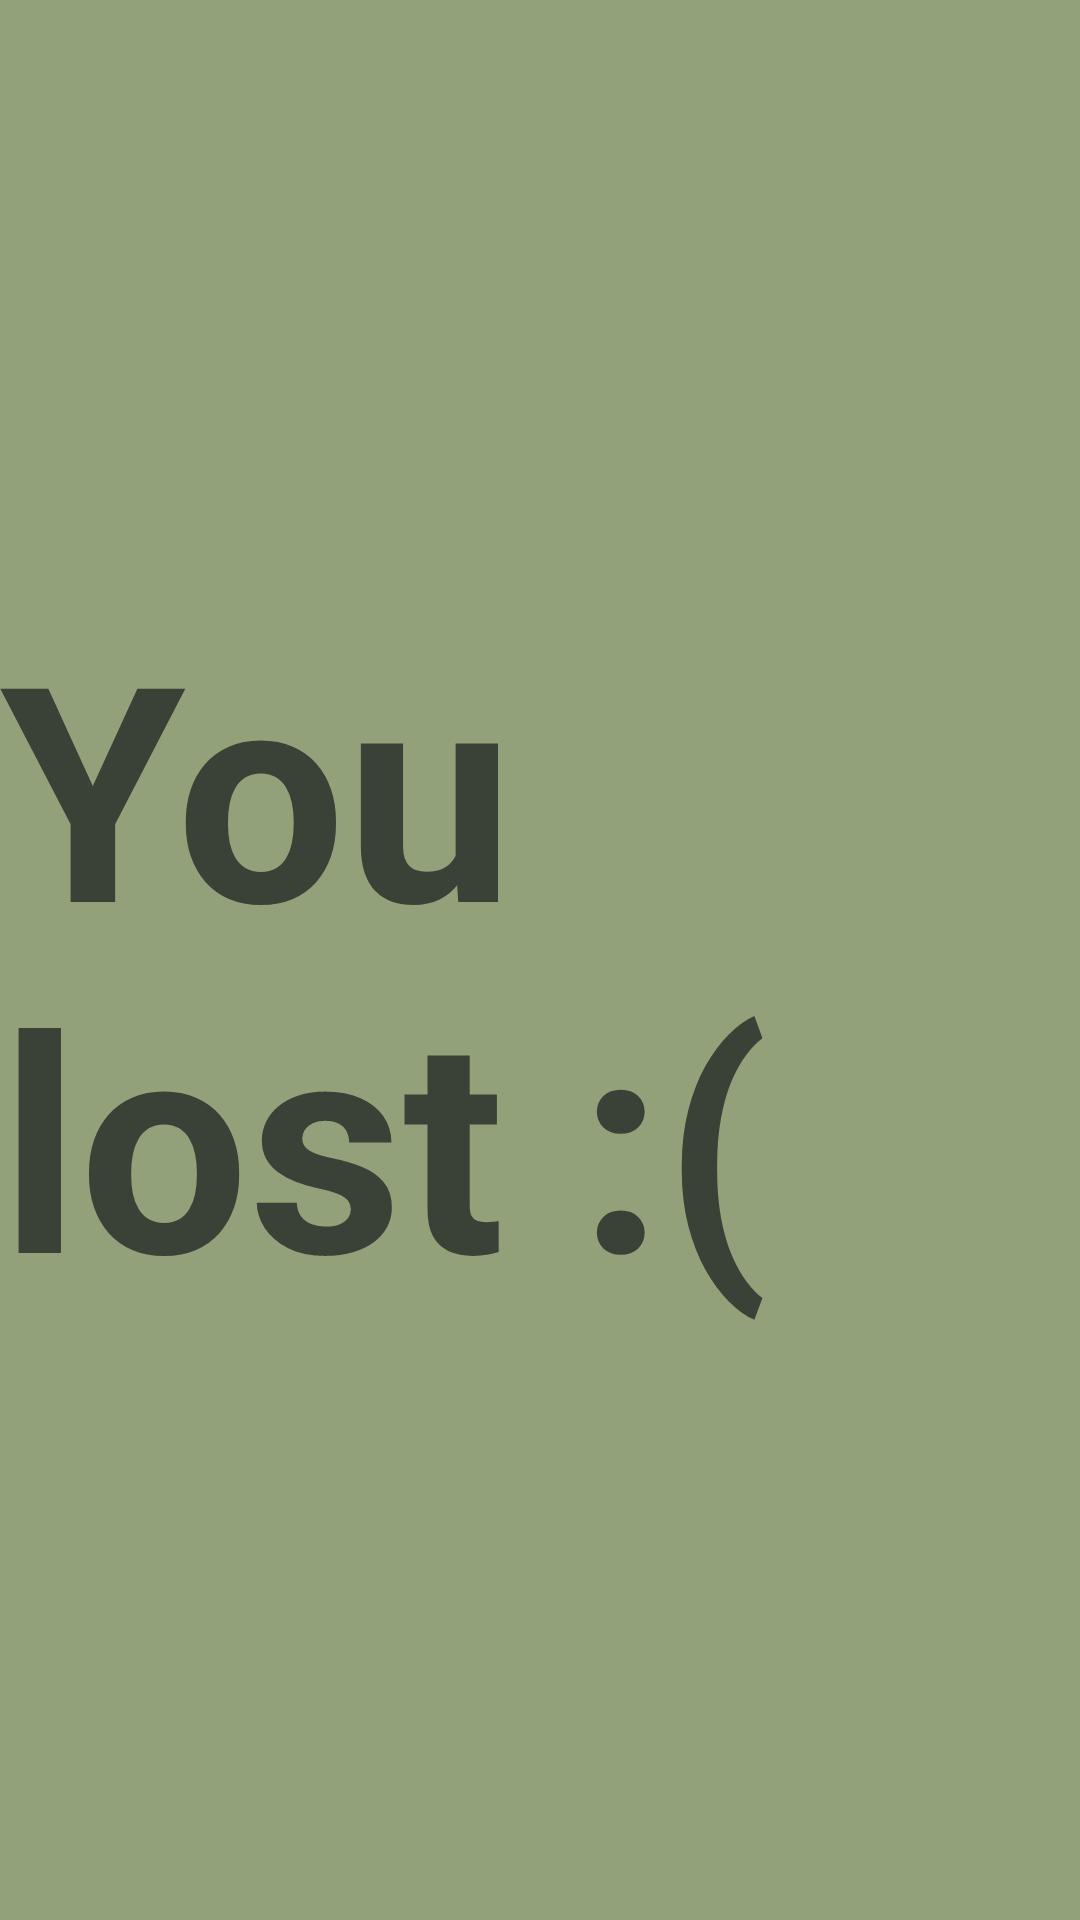

Write the Android layout XML for this screen, with the resource values it uses.
<!-- AndroidManifest.xml: application theme Base.Theme.AA2_Ahorcado -->
<!-- res/layout/fragment_lose.xml -->
<?xml version="1.0" encoding="utf-8"?>
<LinearLayout xmlns:android="http://schemas.android.com/apk/res/android"
xmlns:tools="http://schemas.android.com/tools"
xmlns:app="http://schemas.android.com/apk/res-auto"
android:id="@+id/lose_layout"
android:layout_width="match_parent"
android:layout_height="match_parent"
android:background="@color/colorPrimary"
android:orientation="vertical"
android:gravity="center"
app:barrierMargin="@dimen/material_emphasis_disabled"
tools:context=".LoseFragment">

<TextView
    android:text="@string/you_lost"
    android:textSize="100sp"
    android:textStyle="bold"
    android:textColor="@color/colorPrimaryVariant"
    android:layout_width="wrap_content"
    android:layout_height="wrap_content" />
</LinearLayout>
<!-- resources referenced by this layout -->
<resources>
  <color name="colorPrimary">#92A17A</color>
  <color name="colorPrimaryVariant">#3A4237</color>
  <string name="you_lost">You lost :(</string>
  <style name="Base.Theme.AA2_Ahorcado" parent="Theme.Material3.DayNight.NoActionBar">
          
          <item name="colorPrimary">@color/colorPrimary</item>
          <item name="colorPrimaryDark">@color/colorPrimaryVariant</item>
          <item name="colorAccent">@color/colorAccent</item>
  
      </style>
  <color name="colorAccent">#C2C1C0FF</color>
</resources>
